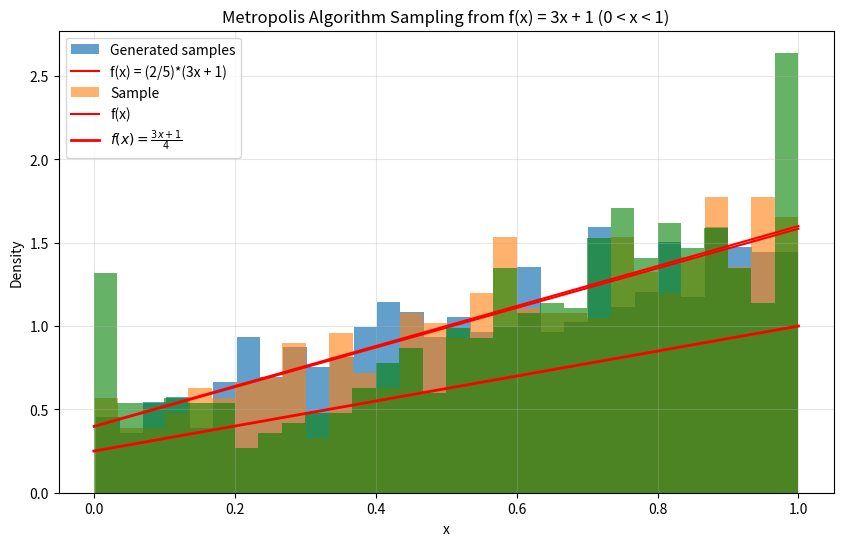

Generate this figure with matplotlib:
import numpy as np
import matplotlib.pyplot as plt

# EROTIMA 1

# Probability density function f(x) = 3x + 1 for 0 < x < 1
def f(x):
    return 3 * x + 1

# Sample size
n = 1000

# Inverse CDF function
def inverse_cdf(u):
    return (-1 + np.sqrt(1 + 15 * u)) / 3

# Generate samples from U(0, 1)
u_samples = np.random.uniform(0, 1, n)

# Transform samples using the inverse CDF
x_samples = inverse_cdf(u_samples)

print(x_samples)

# Visualization of results
plt.figure(figsize=(10, 6))
plt.hist(x_samples, bins=30, density=True, alpha=0.7, label="Generated samples")
# Plot the true probability density function (PDF) for comparison
x = np.linspace(0, 1, 1000)
plt.plot(x, (2 / 5) * (3 * x + 1), 'r-', label="f(x) = (2/5)*(3x + 1)")
plt.xlabel("x")
plt.ylabel("Density")
plt.legend()
plt.title("Generated Samples vs True PDF")
plt.grid(alpha=0.3)
plt.show()

# Calculate basic statistics for analysis
sample_mean = np.mean(x_samples)
sample_variance = np.var(x_samples)
sample_mean, sample_variance


# EROTIMA 2

# # Probability density function f(x) = 3x + 1 for 0 < x < 1
# def f(x):
#     return 3 * x + 1

# Maximum value of the function f(x) in the interval [0, 1]
M = 4  # The maximum value of the function occurs when x=1, i.e., f(1) = 4

# Probability density function of the uniform distribution g(x) in the interval [0, 1]
def g(x):
    return 1  # The density of the uniform distribution is 1

# Rejection sampling method
def rejection_sampling(sample_size):
    samples = []
    
    while len(samples) < sample_size:
        # Randomly select x from the uniform distribution [0, 1]
        y = np.random.uniform(0, 1)
        
        # Randomly select u from the uniform distribution [0, 1]
        u = np.random.uniform(0, 1)
        
        # If the random value u is less than f(x) / (M * g(x)), accept x
        if u <= f(y) / (M * g(y)):
            samples.append(y)
    
    return np.array(samples)

# Generate a sample of size 1000
samples = rejection_sampling(1000)

print(samples)

# Visualization of the sample
plt.hist(samples, bins=30, density=True, alpha=0.6, label="Sample")

# Probability density of f(x)
x = np.linspace(0, 1, 100)
plt.plot(x, f(x) / np.sum(f(x) * (x[1] - x[0])), label="f(x)", color="red")

plt.xlabel("x")
plt.ylabel("Probability Density Function")
plt.legend()
plt.title("Sample from f(x) using Rejection Sampling")
plt.show()


# EROTIMA 3

# # Probability density function f(x) = 3x + 1 for 0 < x < 1
# def f(x):
#     return 3 * x + 1

# Metropolis algorithm for generating samples from f(x)
def metropolis_algorithm(sample_size, proposal_width=0.1):
    samples = []
    
    # Step 1: Initialize the first sample (randomly chosen from [0, 1])
    current = np.random.uniform(0, 1)
    
    for _ in range(sample_size):
        # Step 2: Propose a new candidate by adding a random step
        candidate = current + np.random.uniform(-proposal_width, proposal_width)
        
        # Make sure the candidate is within the valid range [0, 1]
        candidate = np.clip(candidate, 0, 1)
        
        # Step 3: Accept or reject the candidate based on the Metropolis rule
        acceptance_ratio = min(1, f(candidate) / f(current))
        
        # Step 4: Accept the candidate with the computed probability
        if np.random.uniform(0, 1) < acceptance_ratio:
            current = candidate
        
        samples.append(current)
    
    return np.array(samples)

# Generate a sample of size 1000 using the Metropolis algorithm
samples = metropolis_algorithm(1000)

print(samples)

# Visualization of the sample
plt.hist(samples, bins=30, density=True, alpha=0.6, color='g')

# Probability density of f(x)
x = np.linspace(0, 1, 100)
plt.plot(x, f(x) / 4, label=r'$f(x) = \frac{3x + 1}{4}$', color='r', lw=2)

plt.title("Metropolis Algorithm Sampling from f(x) = 3x + 1 (0 < x < 1)")
plt.xlabel("x")
plt.ylabel("Density")
plt.legend()
plt.show()
